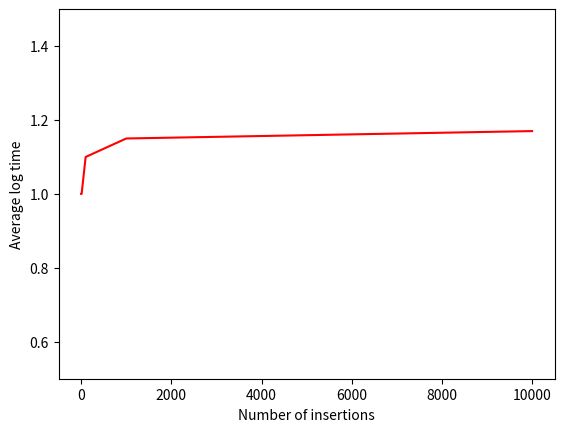

Write Python code to recreate this figure.
import numpy as np
from scipy.optimize import curve_fit
from matplotlib import pyplot as plt

insertions = []
times = []

# EXAMPLE : Test 1 for logTransactions: execution time when the transactions logged are in random order.
def logTransactionsTest1(num):
    timeTaken = timeit.repeat(logTransaction(TransactionDataGenerator.TransactionDataGenerator.generateTransactionData(1)), repeat=num, number=1000)
    
    #adding data for the graph
    insertions.append(num)
    times.append(timeTaken)
    return timeTaken



def testgraph():

    #y = np.array(times)
    #x = np.array(insertions) 

    #example data
    y = np.array([1,1, 1.1, 1.15, 1.17])
    x = np.array([1,10,100,1000,10000])        
    #plt.xscale("log")
    
    plt.plot(x, y, '-', color='red')
    
    plt.ylabel('Average log time')
    plt.xlabel('Number of insertions')
    
    #setting y-axis range
    plt.ylim([0.5, 1.5])
    plt.show()      

testgraph()